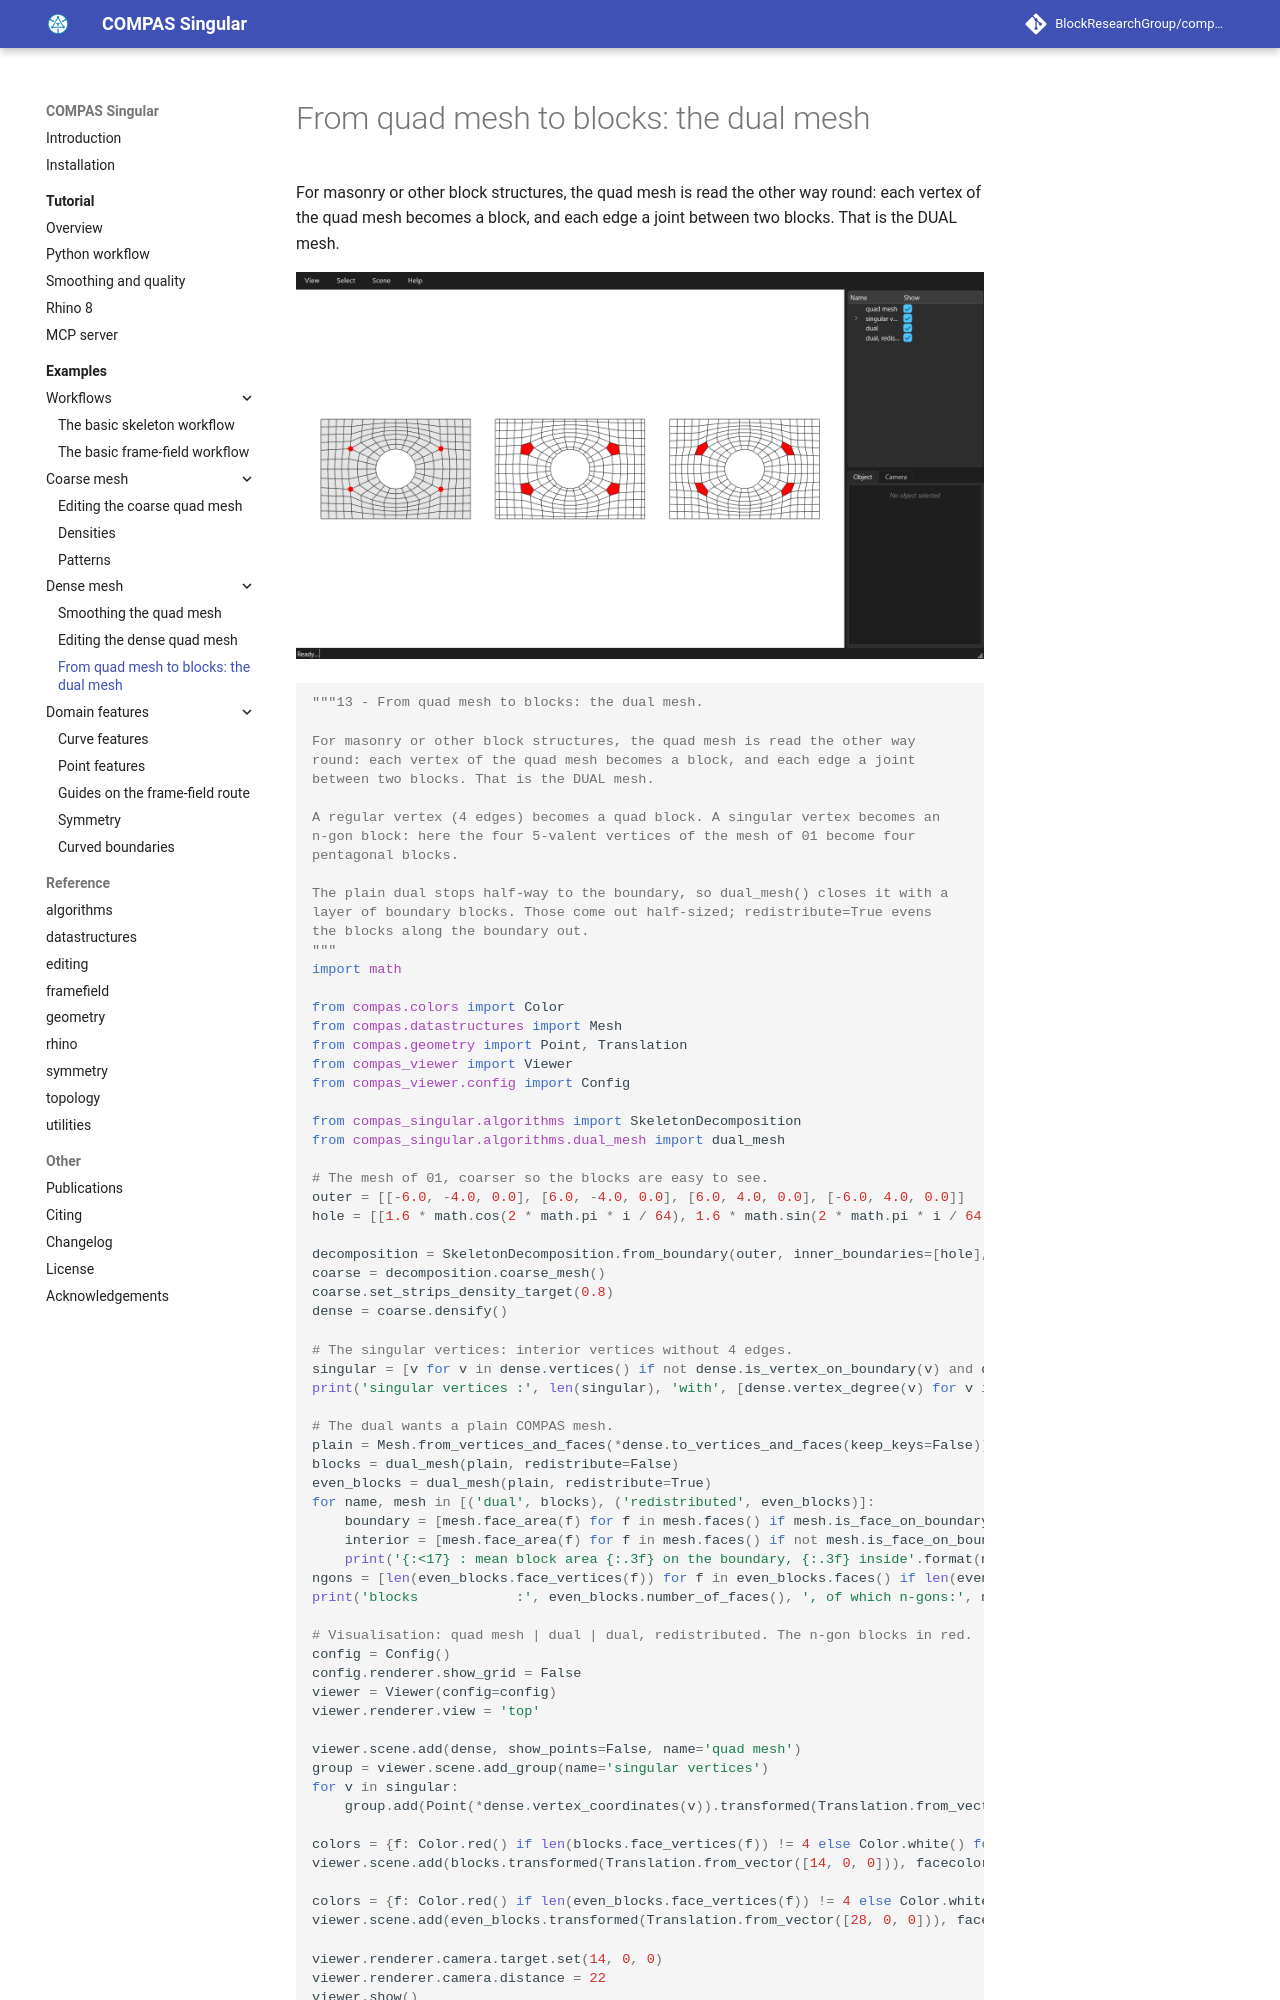

repository: bladtcasper/compas_singular · page: examples/13_dual_blocks/index.html · generator: mkdocs

# From quad mesh to blocks: the dual mesh

For masonry or other block structures, the quad mesh is read the other way round: each vertex of the quad mesh becomes a block, and each edge a joint between two blocks. That is the DUAL mesh.

![From quad mesh to blocks: the dual mesh](../assets/images/examples/13_dual_blocks.png)
